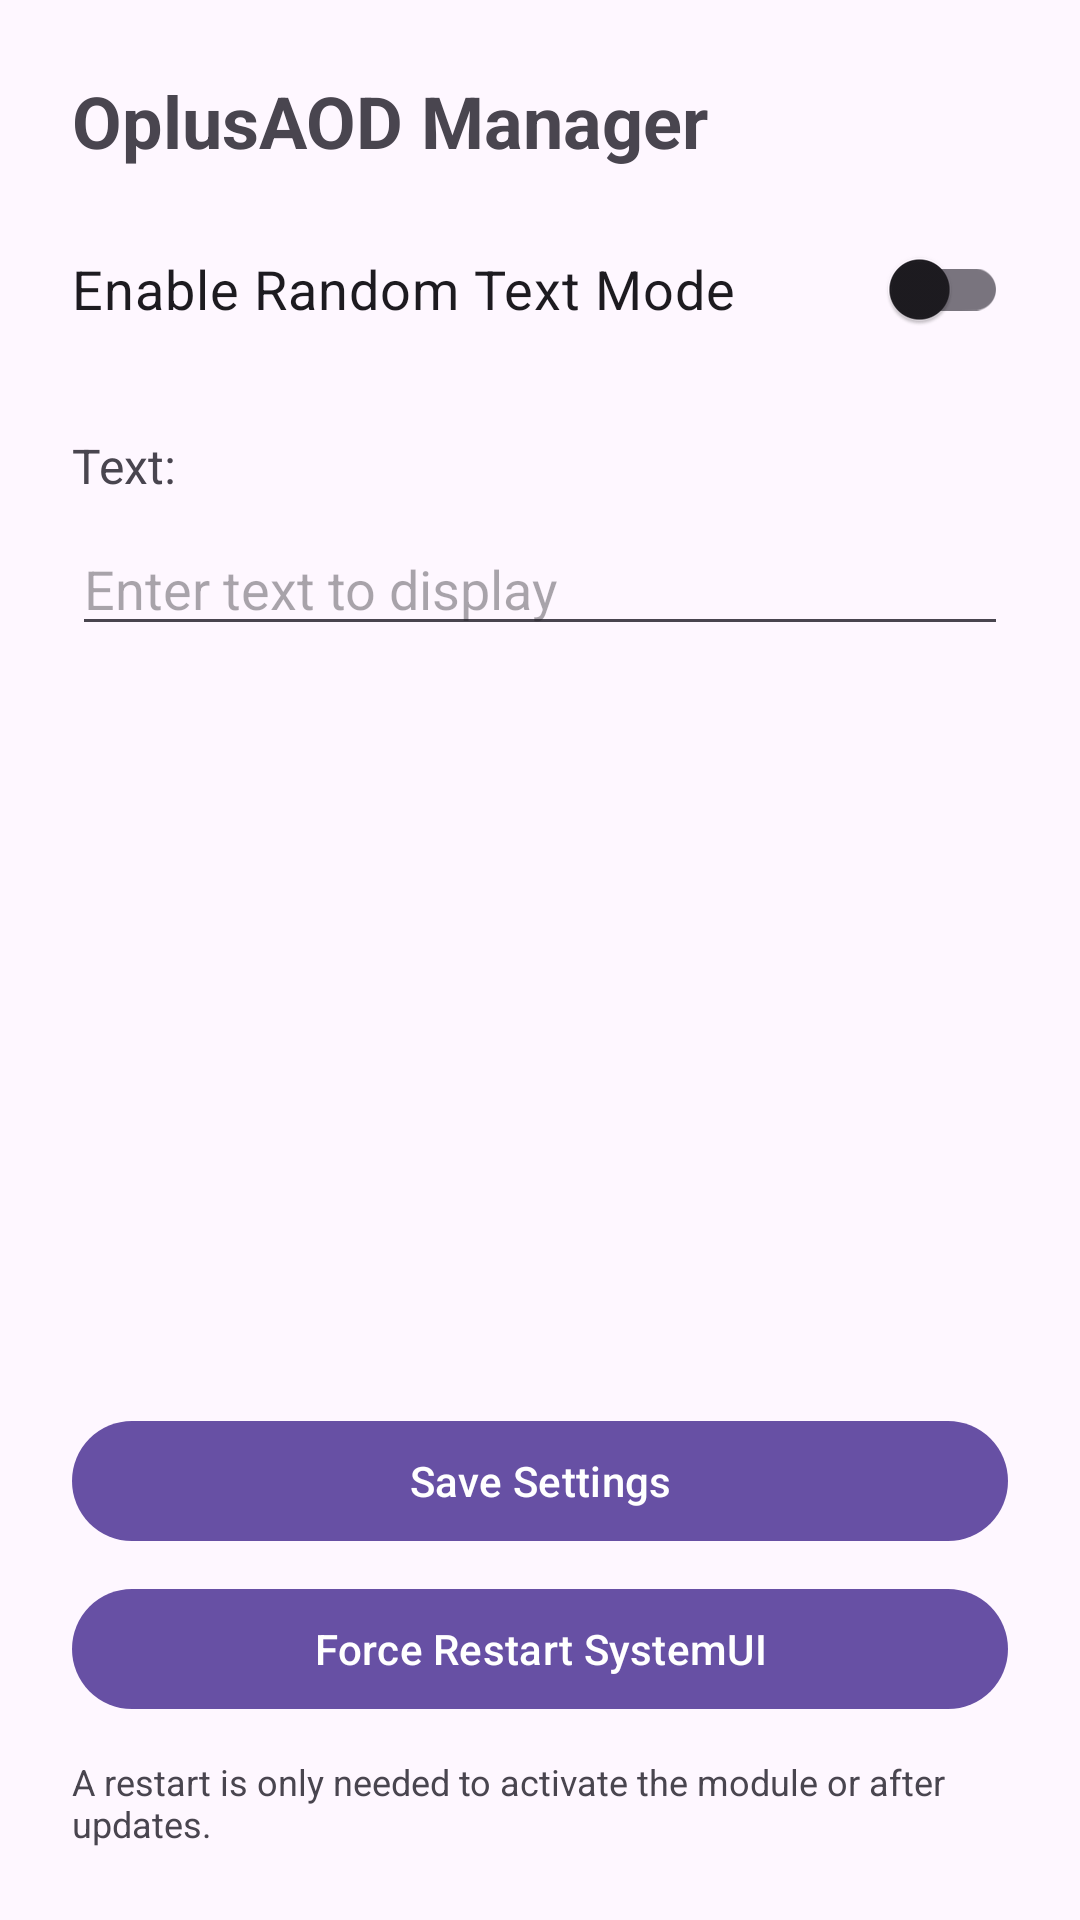

Produce the Android XML layout that renders to this screen, including the resource entries it uses.
<!-- AndroidManifest.xml: application theme Theme.OplusAOD -->
<!-- res/layout/activity_settings.xml -->
<?xml version="1.0" encoding="utf-8"?>
<LinearLayout xmlns:android="http://schemas.android.com/apk/res/android"
    xmlns:tools="http://schemas.android.com/tools"
    android:layout_width="match_parent"
    android:layout_height="match_parent"
    android:orientation="vertical"
    android:padding="24dp"
    tools:context=".SettingsActivity">

    <TextView
        android:layout_width="wrap_content"
        android:layout_height="wrap_content"
        android:layout_marginBottom="16dp"
        android:text="OplusAOD Manager"
        android:textSize="24sp"
        android:textStyle="bold" />

    <com.google.android.material.switchmaterial.SwitchMaterial
        android:id="@+id/random_mode_switch"
        android:layout_width="match_parent"
        android:layout_height="wrap_content"
        android:layout_marginBottom="24dp"
        android:text="Enable Random Text Mode"
        android:textSize="18sp" />

    <LinearLayout
        android:id="@+id/single_text_layout"
        android:layout_width="match_parent"
        android:layout_height="wrap_content"
        android:orientation="vertical">

        <TextView
            android:layout_width="wrap_content"
            android:layout_height="wrap_content"
            android:layout_marginBottom="8dp"
            android:text="Text:"
            android:textSize="16sp" />

        <EditText
            android:id="@+id/single_text_input"
            android:layout_width="match_parent"
            android:layout_height="wrap_content"
            android:autofillHints=""
            android:hint="Enter text to display"
            android:inputType="text"
            android:maxLines="3" />
    </LinearLayout>

    <LinearLayout
        android:id="@+id/random_text_layout"
        android:layout_width="match_parent"
        android:layout_height="wrap_content"
        android:orientation="vertical"
        android:visibility="gone">
        <TextView
            android:layout_width="wrap_content"
            android:layout_height="wrap_content"
            android:layout_marginBottom="8dp"
            android:text="Random Text List (one per line):"
            android:textSize="16sp" />

        <EditText
            android:id="@+id/random_text_input"
            android:layout_width="match_parent"
            android:layout_height="150dp"
            android:autofillHints=""
            android:background="@android:drawable/edit_text"
            android:gravity="top"
            android:hint="Hello\nWorld\nOplusAOD"
            android:inputType="textMultiLine"
            android:padding="8dp"
            android:scrollbars="vertical" />
    </LinearLayout>

    <View
        android:layout_width="match_parent"
        android:layout_height="0dp"
        android:layout_weight="1" />

    <Button
        android:id="@+id/save_button"
        android:layout_width="match_parent"
        android:layout_height="wrap_content"
        android:layout_gravity="bottom"
        android:text="Save Settings" />

    <Button
        android:id="@+id/restart_systemui_button"
        android:layout_width="match_parent"
        android:layout_height="wrap_content"
        android:layout_gravity="bottom"
        android:layout_marginTop="8dp"
        android:text="Force Restart SystemUI" />

    <TextView
        android:layout_width="wrap_content"
        android:layout_height="wrap_content"
        android:layout_gravity="center_horizontal"
        android:layout_marginTop="12dp"
        android:text="A restart is only needed to activate the module or after updates."
        android:textSize="12sp" />

</LinearLayout>
<!-- resources referenced by this layout -->
<resources>
  <style name="Theme.OplusAOD" parent="Base.Theme.OplusAOD" />
  <style name="Base.Theme.OplusAOD" parent="Theme.Material3.DayNight.NoActionBar">
          <item name="colorPrimary">@color/md_theme_primary</item>
          <item name="colorOnPrimary">@color/md_theme_onPrimary</item>
          </style>
  <color name="md_theme_primary">#6750A4</color>
  <color name="md_theme_onPrimary">#FFFFFF</color>
</resources>
